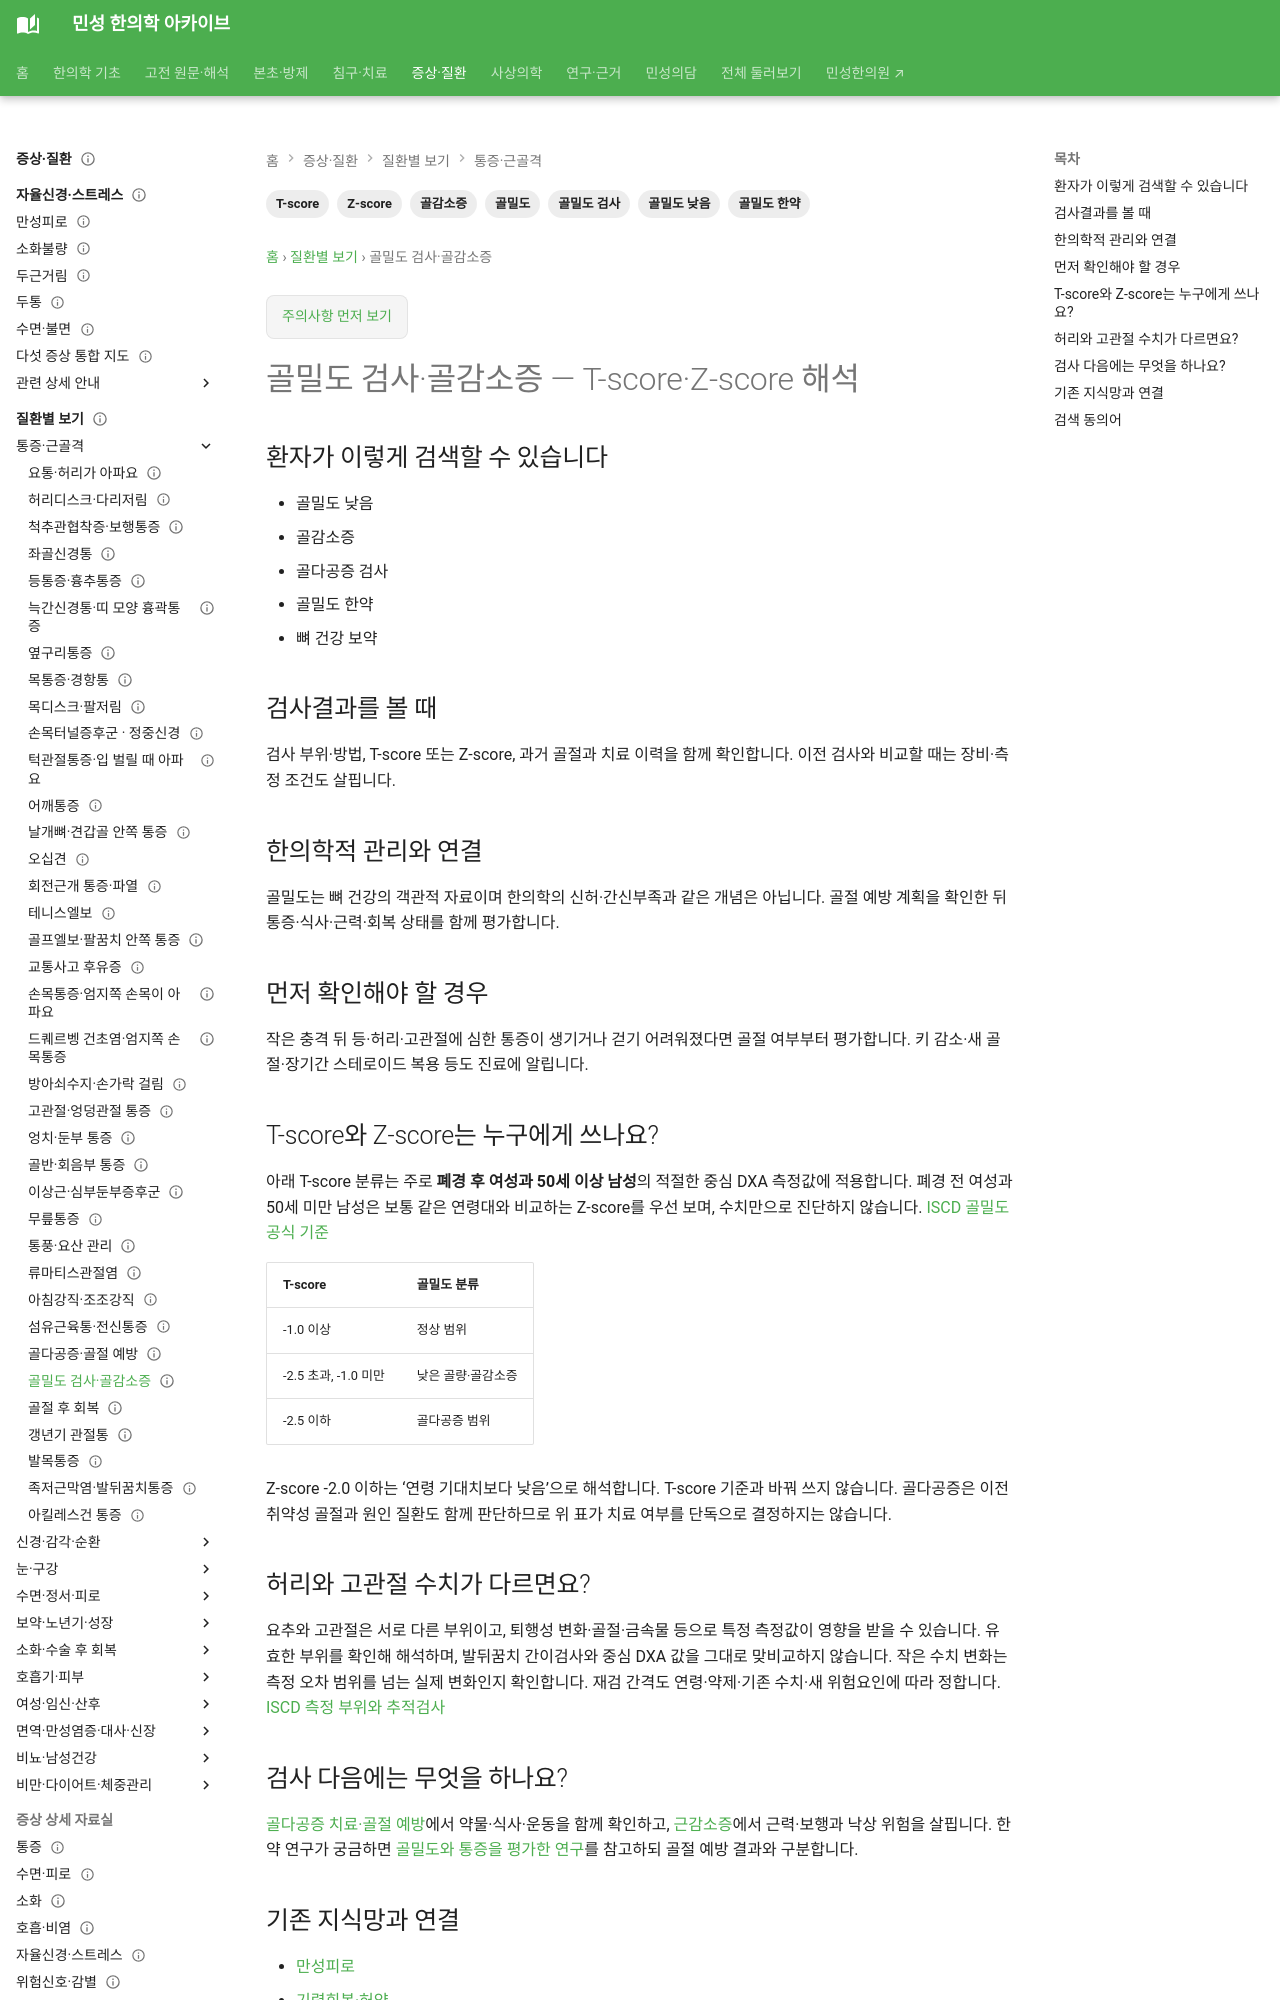

repository: joowon1111/minseong-korean-medicine-wiki · page: conditions/low-bone-density/index.html · generator: mkdocs

---
title: 골밀도 저하·골감소증
description: 골밀도 저하·골감소증 관련 검사결과를 환자 검색어에서 의미·추적·한의학적 관리까지 연결합니다.
tags: [건강검진, 검사결과, 환자검색, 한약]
status: 검토완료
last_reviewed: 2026-08-21
---
# 골밀도 저하·골감소증

## 환자가 이렇게 검색할 수 있습니다

- 골밀도 낮음
- 골감소증
- 골다공증 검사
- 골밀도 한약
- 뼈 건강 보약

## 검사결과를 볼 때

한 번의 수치만 보지 않고 **검사 추세·현재 증상·복용약·생활습관·기저질환**을 함께 확인합니다. 검사수치를 한의학적 병증과 바로 동일시하지 않고 각각의 의미를 구분해서 봅니다.

## 한의학적 관리와 연결

기존 검사자료는 한약·보약 상담에서도 유용한 객관적 자료가 될 수 있습니다. 피로·소화·수면·식욕·체중·냉열·회복상태 등을 함께 평가하여 개인별 병증에 맞는 관리 방향을 정하고, 필요하면 검사 추세와 증상 변화를 함께 비교합니다.

## 먼저 확인해야 할 경우

수치가 매우 크게 벗어나거나 빠르게 악화되는 경우, 황달·출혈·흉통·호흡곤란·실신·지속 고열·급격한 체중감소 등 새로운 이상증상이 동반되면 해당 원인에 대한 의학적 평가를 우선합니다.
